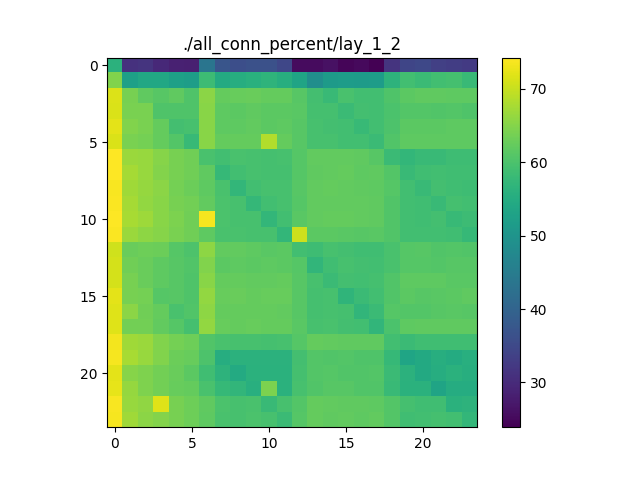

The table this chart was drawn from, first rows:
56.33208812659567, 31.157881744757777, 31.520996296224624, 29.801593855884313, 28.44938758808858, 28.432083702230877, 43.51623835909804, 37.225304162116785, 35.963333861711945, 36.33299710059533, 36.389331929212894, 34.67260734117225, 25.413963682525686, 25.36040325597582, 26.090080257634398, 24.642031016659942, 25.096957525488193, 23.91043622919533, 31.40619419724035, 34.3402866806277, 34.83999942578461, 33.54045153244055, 33.033066733265635, 32.469888759874586
64.81, 52.44, 54.11, 54.19, 52.47, 52, 58.39, 54.73, 55.21, 55.82, 56.69, 55.55, 53.28, 48.86, 51.37, 51.67, 51.62, 51.68, 56.36, 59.08, 58.22, 58.98, 59.37, 58.08
71.66, 63.89, 61.92, 61.09, 62.03, 60.48, 65.46, 62.31, 62.63, 62.75, 62.38, 62.42, 61.24, 59.26, 58.11, 59.78, 59, 58.94, 60.44, 61.59, 61.86, 61.91, 61.79, 61.77
71.47, 64.16, 64.16, 60.28, 60.33, 60.42, 65.28, 61.67, 61.52, 61.97, 61.57, 61.56, 61.27, 59.46, 59.36, 58.27, 59.21, 58.97, 59.92, 60.79, 60.78, 60.57, 60.77, 60.45
72.25, 64.73, 64.16, 62.43, 59.27, 59.58, 65.35, 61.85, 61.68, 62.22, 61.65, 61.7, 61.13, 59.56, 59.25, 59.1, 57.91, 59.02, 60.24, 61.56, 61.6, 61.64, 61.75, 61.69
71.43, 64.11, 63.68, 62.29, 60.85, 57.88, 65.22, 62.44, 62.29, 62.32, 68.54, 62.36, 61.17, 59.51, 59.68, 59.1, 58.96, 58.16, 60.55, 61.71, 61.83, 61.74, 61.8, 61.77
74.12, 66.69, 66.44, 65.2, 63.94, 63.31, 59.78, 58.92, 59.72, 59.59, 59.44, 59.61, 60.92, 62.14, 62.13, 62.12, 61.92, 61.07, 58.3, 57.29, 57.93, 57.94, 58.57, 58.56
74.24, 67.38, 66.47, 64.9, 63.94, 63.41, 61.98, 57.71, 59.02, 59.52, 59.41, 59.49, 60.97, 62, 62.23, 62.27, 61.79, 61.91, 60.8, 57.99, 58.79, 58.93, 58.72, 58.77
73.8, 66.97, 66.18, 65.47, 63.67, 63.03, 61.85, 59.86, 57.27, 59.02, 59.54, 59.51, 61.17, 62.13, 62.31, 62.1, 61.94, 61.7, 61.06, 59.09, 57.97, 59.19, 58.9, 58.71
73.96, 67.51, 66.06, 65.31, 63.94, 63.49, 62.17, 60.03, 59.69, 57.47, 58.98, 59.62, 61.04, 62.12, 62.23, 62.1, 62.16, 61.93, 60.67, 58.93, 58.81, 58.03, 59.35, 59.09
74.12, 67.62, 66.96, 65.2, 64.33, 63.42, 73.54, 59.91, 59.68, 59.58, 57.28, 59.01, 61.42, 62.24, 62.42, 62.25, 62.1, 61.91, 60.49, 59.06, 58.83, 59.26, 57.89, 58.41
74.03, 66.64, 65.71, 65.04, 64.08, 63.25, 61.8, 59.82, 59.72, 59.67, 59.64, 57.3, 70.44, 61.52, 61.47, 61.42, 61.17, 61.27, 60.53, 58.96, 58.95, 58.92, 58.79, 57.62
70.52, 62.68, 63.13, 62.9, 60.9, 60.1, 65.7, 62.22, 62.13, 61.85, 61.4, 61.55, 59.08, 58.61, 59.61, 59.23, 58.9, 58.88, 59.81, 61, 61.07, 60.6, 60.83, 60.65
70.96, 63.35, 62.83, 61.67, 61.15, 60.61, 64.72, 61.59, 61.75, 61.65, 61.66, 61.52, 60.9, 57.13, 58.79, 59.56, 59.14, 59.07, 59.81, 60.97, 60.9, 60.79, 61.23, 61.07
71.05, 63.98, 62.64, 61.84, 61.09, 60.4, 65.34, 62.33, 62.33, 62.08, 62.07, 62.39, 61.21, 59.68, 58.21, 59.11, 59.09, 59.37, 60.57, 61.77, 61.76, 61.72, 61.32, 61.46
72.1, 63.93, 63.75, 60.9, 61.17, 60.42, 66.11, 62.55, 62.67, 62.34, 62.56, 62.62, 61.14, 59.47, 59.52, 56.91, 58.27, 59.08, 60.55, 61.48, 61.09, 61.28, 61.51, 61.86
71.87, 65.43, 63.33, 62.34, 59.78, 60.57, 65.72, 62.33, 62.28, 62.4, 62.36, 62.24, 61.25, 59.38, 59.54, 59.4, 57.07, 58.17, 61.03, 60.75, 60.87, 61.14, 61.38, 61.18
71.75, 63.6, 63.55, 62.15, 60.91, 59.36, 66.07, 62.47, 62.32, 62.46, 62.29, 62.33, 61.28, 59.61, 59.77, 59.23, 59.05, 57.11, 59.95, 61.86, 61.92, 61.91, 62, 61.92
73.27, 67.03, 66.72, 64.63, 63.77, 63.16, 60.54, 59.84, 59.62, 59.64, 59.4, 59.58, 61.05, 62.37, 62.21, 61.97, 61.91, 61.95, 59.01, 58.15, 58.84, 58.78, 58.83, 58.87
73.54, 67.6, 66.44, 64.62, 62.86, 62.58, 60.26, 55.25, 56.23, 56.23, 56.21, 56.25, 59.1, 60.7, 60.64, 60.76, 60.44, 60.42, 57.6, 53.42, 54.45, 55.49, 54.88, 55.6
72.18, 65.15, 64.49, 63.61, 62.82, 61.65, 58.82, 56.49, 54.77, 56.12, 56.09, 56.14, 59.34, 60.85, 60.92, 60.57, 60.53, 60.74, 58.2, 56.18, 54.52, 55.29, 56.11, 55.56
72.44, 66.19, 64.47, 63.49, 62.56, 62.31, 59.82, 57.63, 56.98, 55.68, 64.34, 56.04, 59.61, 60.62, 61.14, 61.14, 60.65, 60.67, 58.11, 56.08, 56.01, 53.36, 55.09, 55.01
73.7, 66.56, 65.82, 71.69, 63.82, 63.22, 62, 59.91, 59.67, 59.78, 58.02, 59.55, 60.79, 62.26, 62.09, 62.01, 61.89, 61.8, 60.86, 59.48, 58.83, 58.83, 55.97, 56.55
73.48, 67.01, 65.43, 64.99, 63.83, 63.11, 61.81, 59.73, 59.52, 59.9, 59.62, 58.16, 61.05, 62.26, 61.99, 62.1, 61.79, 62.12, 60.74, 58.72, 58.95, 59.35, 58.97, 57.18
